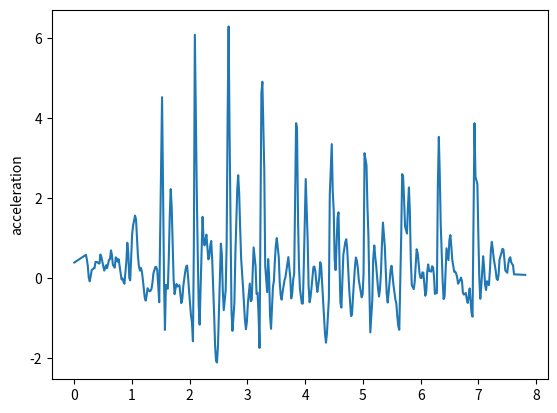

This figure's Python source:
import matplotlib.pyplot as plt
t = [0, 0.202, 0.217, 0.233, 0.25, 0.267, 0.302, 0.317, 0.335, 0.35, 0.367, 0.401, 0.417, 0.437, 0.451, 0.467, 0.501, 0.518, 0.535, 0.551, 0.567, 0.601, 0.618, 0.635, 0.651, 0.668, 0.701, 0.718, 0.735, 0.751, 0.768, 0.801, 0.818, 0.835, 0.852, 0.868, 0.902, 0.918, 0.935, 0.952, 0.968, 1.002, 1.019, 1.036, 1.052, 1.069, 1.102, 1.119, 1.137, 1.152, 1.17, 1.187, 1.219, 1.236, 1.252, 1.269, 1.303, 1.319, 1.336, 1.353, 1.37, 1.403, 1.419, 1.436, 1.453, 1.471, 1.503, 1.52, 1.537, 1.554, 1.57, 1.587, 1.62, 1.637, 1.654, 1.67, 1.687, 1.72, 1.737, 1.754, 1.77, 1.787, 1.821, 1.838, 1.854, 1.871, 1.887, 1.921, 1.938, 1.954, 1.971, 1.987, 2.021, 2.038, 2.055, 2.071, 2.088, 2.122, 2.138, 2.155, 2.171, 2.189, 2.222, 2.238, 2.256, 2.271, 2.288, 2.322, 2.338, 2.356, 2.372, 2.389, 2.422, 2.439, 2.456, 2.472, 2.489, 2.522, 2.539, 2.555, 2.572, 2.589, 2.622, 2.639, 2.656, 2.673, 2.689, 2.723, 2.739, 2.757, 2.773, 2.79, 2.823, 2.839, 2.856, 2.873, 2.89, 2.923, 2.94, 2.956, 2.973, 2.99, 3.007, 3.04, 3.057, 3.074, 3.09, 3.107, 3.14, 3.157, 3.174, 3.191, 3.209, 3.241, 3.258, 3.274, 3.291, 3.307, 3.341, 3.358, 3.374, 3.391, 3.408, 3.441, 3.458, 3.474, 3.491, 3.508, 3.542, 3.558, 3.575, 3.591, 3.608, 3.642, 3.658, 3.676, 3.692, 3.708, 3.742, 3.758, 3.775, 3.792, 3.809, 3.842, 3.858, 3.876, 3.892, 3.909, 3.942, 3.959, 3.976, 3.995, 4.009, 4.042, 4.059, 4.076, 4.092, 4.11, 4.142, 4.159, 4.176, 4.196, 4.21, 4.243, 4.26, 4.276, 4.293, 4.31, 4.343, 4.36, 4.376, 4.393, 4.41, 4.426, 4.46, 4.477, 4.494, 4.51, 4.527, 4.561, 4.577, 4.594, 4.61, 4.627, 4.661, 4.678, 4.694, 4.711, 4.727, 4.761, 4.778, 4.794, 4.811, 4.828, 4.861, 4.878, 4.894, 4.911, 4.929, 4.961, 4.978, 4.995, 5.011, 5.028, 5.062, 5.078, 5.095, 5.112, 5.128, 5.162, 5.178, 5.197, 5.212, 5.229, 5.262, 5.279, 5.295, 5.312, 5.329, 5.347, 5.379, 5.396, 5.412, 5.429, 5.447, 5.479, 5.496, 5.513, 5.529, 5.563, 5.579, 5.596, 5.613, 5.63, 5.663, 5.68, 5.696, 5.714, 5.73, 5.763, 5.78, 5.797, 5.813, 5.83, 5.847, 5.881, 5.897, 5.914, 5.931, 5.95, 5.98, 5.997, 6.014, 6.03, 6.047, 6.081, 6.098, 6.114, 6.131, 6.147, 6.181, 6.198, 6.215, 6.231, 6.247, 6.281, 6.298, 6.315, 6.331, 6.348, 6.382, 6.398, 6.415, 6.431, 6.448, 6.482, 6.498, 6.515, 6.532, 6.548, 6.582, 6.598, 6.616, 6.632, 6.649, 6.682, 6.699, 6.716, 6.732, 6.749, 6.782, 6.799, 6.816, 6.832, 6.849, 6.882, 6.899, 6.916, 6.933, 6.95, 6.983, 6.999, 7.016, 7.033, 7.05, 7.083, 7.099, 7.116, 7.133, 7.15, 7.183, 7.201, 7.217, 7.233, 7.25, 7.267, 7.3, 7.317, 7.334, 7.35, 7.367, 7.4, 7.417, 7.434, 7.45, 7.467, 7.501, 7.518, 7.534, 7.553, 7.568, 7.601, 7.618, 7.802, 7.806, 7.807, 7.807, 7.808, 7.809, 7.81, 7.811, 7.812]
y = [0.38529, 0.578407, 0.460887, 0.30708, 0.00774002, -0.0858726, 0.198945, 0.216505, 0.238695, 0.243994, 0.401326, 0.396428, 0.365838, 0.360075, 0.586771, 0.534001, 0.302951, 0.1834, 0.255627, 0.318633, 0.241488, 0.452058, 0.470352, 0.689469, 0.579297, 0.326065, 0.254441, 0.515364, 0.486029, 0.40484, 0.469139, 0.146841, -0.0371523, -0.0125427, -0.0984974, -0.146076, 0.424682, 0.880321, 0.610689, 0.000554085, -0.0594759, 1.09761, 1.32008, 1.44351, 1.55953, 1.46684, 0.552863, 0.291744, 0.182522, 0.252766, 0.164509, -0.0360355, -0.480547, -0.567572, -0.447821, -0.257908, -0.336178, -0.325409, -0.279253, -0.129927, 0.110904, 0.273128, 0.273537, 0.19702, -0.171813, -0.608603, 2.77658, 4.52398, 2.21403, -0.0486841, -1.30226, -0.173916, -0.273331, 0.516554, 1.58677, 2.22372, 1.76368, -0.0239811, -0.406137, -0.258061, -0.151888, -0.214319, -0.18297, -0.408583, -0.630845, -0.524037, -0.217351, 0.153036, 0.286197, 0.308415, 0.022315, -0.307525, -0.942244, -1.10797, -1.58563, 0.807916, 6.08637, 2.09798, 0.619524, -0.701516, -1.16995, -0.173324, 1.52886, 0.995806, 0.815098, 0.933264, 1.08293, 0.464272, 0.532103, 0.815802, 0.924057, 0.448376, -0.906571, -1.70501, -2.08435, -2.11633, -1.6882, 0.0449657, 0.856444, 0.608188, -0.313787, -0.805464, -0.316871, 0.85037, 4.03214, 6.29332, 3.72697, -0.809994, -1.32497, -0.979082, -0.631431, 0.580194, 2.22777, 2.57047, 2.11997, 1.25322, 0.488306, -0.237469, -0.671074, -1.05322, -1.28266, -1.09553, -0.634294, -0.142068, -0.583186, -0.5483, 0.13497, 0.763123, 0.291129, -0.401473, -0.371998, -0.88979, -1.75183, 4.62422, 4.9092, 3.87832, 2.69861, 0.302041, -0.356903, 0.471314, 0.0769119, -0.954103, -1.27391, -0.22545, -0.070466, 0.415244, 0.814894, 0.997806, 0.519818, -0.0984726, -0.428115, -0.543012, -0.35704, -0.0533991, 0.020258, 0.201785, 0.349637, 0.521254, -0.008955, -0.512647, -0.387563, -0.0465536, 0.103031, 3.87431, 3.74992, 1.45532, 0.290466, -0.275436, -0.641293, -0.641036, 0.322114, 1.56499, 2.47446, 0.981403, -0.205086, -0.608614, -0.487338, -0.235582, 0.266905, 0.284619, 0.166848, -0.166868, -0.350257, -0.00829983, 0.394166, 0.303646, -0.128439, -0.601805, -1.39822, -1.62075, -1.39709, -0.948002, -0.523856, 2.08491, 3.34851, 2.17151, 1.68697, 0.462965, 0.196783, 1.51758, 1.64027, 0.376731, -0.619012, -0.742051, 0.588017, 0.734489, 0.895092, 0.968879, 0.747774, -0.247417, -0.629576, -0.955399, -0.919638, -0.469749, 0.26253, 0.511683, 0.438091, 0.262555, -0.0545597, -0.339217, -0.487044, -0.413607, 0.112199, 3.12263, 2.81766, 1.7927, 1.07155, -0.295247, -1.36361, -0.556645, 0.470033, 0.811973, 0.547946, 0.319537, -0.267904, -0.466751, -0.29351, 0.116245, 0.8117, 1.38641, 0.787199, 0.164802, -0.391912, -0.616303, -0.34875, 0.192989, 0.303363, 0.0565329, -0.176141, -0.545505, -0.643949, -0.965716, -1.20929, -1.29868, 1.03968, 2.59987, 2.53822, 1.92602, 1.28849, 1.11045, 1.78069, 2.26346, 1.66192, 0.432816, -0.183332, -0.280332, -0.0995455, 0.289536, 0.717825, 0.6093, 0.124382, 0.00478363, -0.00592327, 0.138548, 0.13227, -0.445512, -0.340498, 0.155717, 0.337136, 0.177837, 0.157124, 0.292391, 0.265616, 0.0448399, -0.398995, -0.377893, 2.29934, 3.52993, 2.60742, 1.33575, -0.105961, -0.531094, -0.46075, 0.12832, 0.741776, 0.445823, 0.946935, 1.07244, 0.782757, 0.451335, 0.152485, 0.160965, 0.106179, 0.0150909, -0.145481, -0.0527229, 0.00705814, -0.0743675, -0.370332, -0.418073, -0.377486, -0.534431, -0.627955, -0.465344, -0.263675, -0.88081, -0.969424, 1.59303, 3.87093, 2.53006, 2.35249, 1.11623, 0.0115376, -0.522233, -0.219711, 0.542591, 0.266784, -0.172049, -0.301564, -0.0823422, -0.180738, 0.218191, 0.68821, 0.901384, 0.714866, 0.481302, 0.18594, -0.0201378, -0.0528059, 0.0702877, 0.462491, 0.62693, 0.727761, 0.712483, 0.485496, 0.1872, 0.127881, 0.350074, 0.472426, 0.517542, 0.391672, 0.311932, 0.0898247, 0.0762749, 0.0762749, 0.0762749, 0.0762749, 0.0762749, 0.0762749, 0.0762749, 0.0762749, 0.0762749]
plt.plot(t,y)
plt.ylabel('acceleration')
plt.savefig("slow0")
plt.show()
plt.close()
